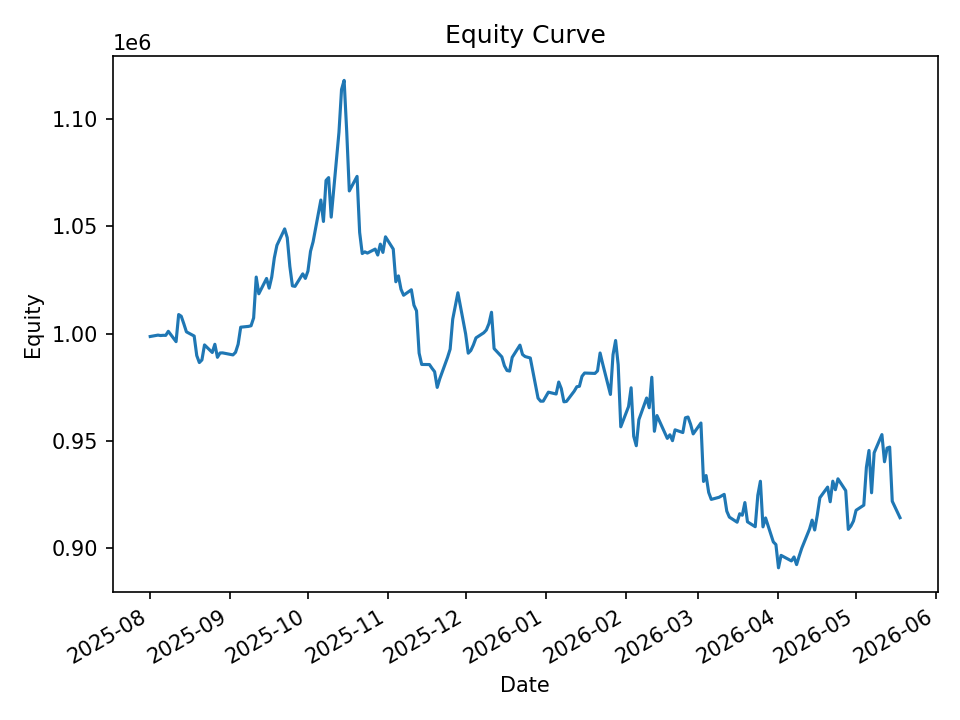

Data behind this chart, as committed beside it:
date, equity, cash_realized, open_positions, exposure, exposure_pct
2025-08-01, 998664, 998795, 1, 9987, 0.01
2025-08-04, 999314, 998352, 13, 128799, 0.1289
2025-08-05, 999116, 998352, 19, 188443, 0.1886
2025-08-06, 999223, 995920, 19, 188561, 0.1887
2025-08-07, 999193, 994750, 22, 218488, 0.2187
2025-08-08, 1001091, 993524, 29, 288385, 0.2881
2025-08-11, 996273, 992107, 31, 308556, 0.3097
2025-08-12, 1008892, 991360, 34, 338712, 0.3357
2025-08-13, 1008097, 990685, 41, 409501, 0.4062
2025-08-14, 1004579, 986381, 33, 329971, 0.3285
2025-08-15, 1000834, 985079, 32, 319929, 0.3197
2025-08-18, 998886, 983030, 27, 270033, 0.2703
2025-08-19, 989780, 983172, 17, 169891, 0.1716
2025-08-20, 986537, 983135, 10, 99642, 0.101
2025-08-21, 987769, 983149, 11, 109051, 0.1104
2025-08-22, 994749, 983149, 16, 158740, 0.1596
2025-08-25, 991220, 981910, 23, 227547, 0.2296
2025-08-26, 995043, 981228, 32, 316808, 0.3184
2025-08-27, 988982, 979793, 35, 345055, 0.3489
2025-08-28, 990991, 977578, 38, 374864, 0.3783
2025-08-29, 991039, 976744, 35, 345474, 0.3486
2025-09-02, 990096, 969699, 17, 167768, 0.1694
2025-09-03, 991299, 969699, 19, 187531, 0.1892
2025-09-04, 995055, 969699, 28, 276547, 0.2779
2025-09-05, 1003001, 970993, 30, 296500, 0.2956
2025-09-08, 1003372, 970833, 33, 326161, 0.3251
2025-09-09, 1003664, 969851, 33, 326326, 0.3251
2025-09-10, 1007317, 969404, 34, 336874, 0.3344
2025-09-11, 1026347, 970331, 32, 318233, 0.3101
2025-09-12, 1018552, 972090, 32, 318978, 0.3132
2025-09-15, 1025686, 972987, 29, 289879, 0.2826
2025-09-16, 1021181, 972436, 30, 300405, 0.2942
2025-09-17, 1026372, 975327, 30, 301929, 0.2942
2025-09-18, 1035255, 979088, 36, 364208, 0.3518
2025-09-19, 1041116, 978838, 42, 426387, 0.4095
2025-09-22, 1048759, 1003156, 48, 489853, 0.4671
2025-09-23, 1044648, 999024, 42, 428685, 0.4104
2025-09-24, 1031313, 1000518, 40, 408488, 0.3961
2025-09-25, 1022237, 1000446, 24, 244941, 0.2396
2025-09-26, 1022001, 1003057, 25, 254649, 0.2492
2025-09-29, 1027830, 1002746, 32, 325829, 0.317
2025-09-30, 1025704, 1002359, 37, 376582, 0.3671
2025-10-01, 1029128, 1002384, 46, 469201, 0.4559
2025-10-02, 1038322, 1000669, 50, 510910, 0.4921
2025-10-03, 1042772, 1002776, 54, 553760, 0.531
2025-10-06, 1062206, 1000772, 55, 564832, 0.5318
2025-10-07, 1052221, 999085, 45, 463821, 0.4408
2025-10-08, 1071321, 998446, 43, 444023, 0.4145
2025-10-09, 1072642, 1001384, 43, 446906, 0.4166
2025-10-10, 1054230, 1012807, 32, 332348, 0.3153
2025-10-13, 1093744, 1010121, 42, 441665, 0.4038
2025-10-14, 1113702, 1013277, 36, 378375, 0.3397
2025-10-15, 1117911, 1012902, 43, 457125, 0.4089
2025-10-16, 1094071, 1009852, 42, 447321, 0.4089
2025-10-17, 1066434, 1018010, 30, 319168, 0.2993
2025-10-20, 1073210, 1017524, 37, 393758, 0.3669
2025-10-21, 1047125, 1028856, 17, 180822, 0.1727
2025-10-22, 1037289, 1036895, 3, 31974, 0.03082
2025-10-23, 1038073, 1036728, 6, 62959, 0.06065
2025-10-24, 1037502, 1036728, 32, 330921, 0.319
... 140 more rows
